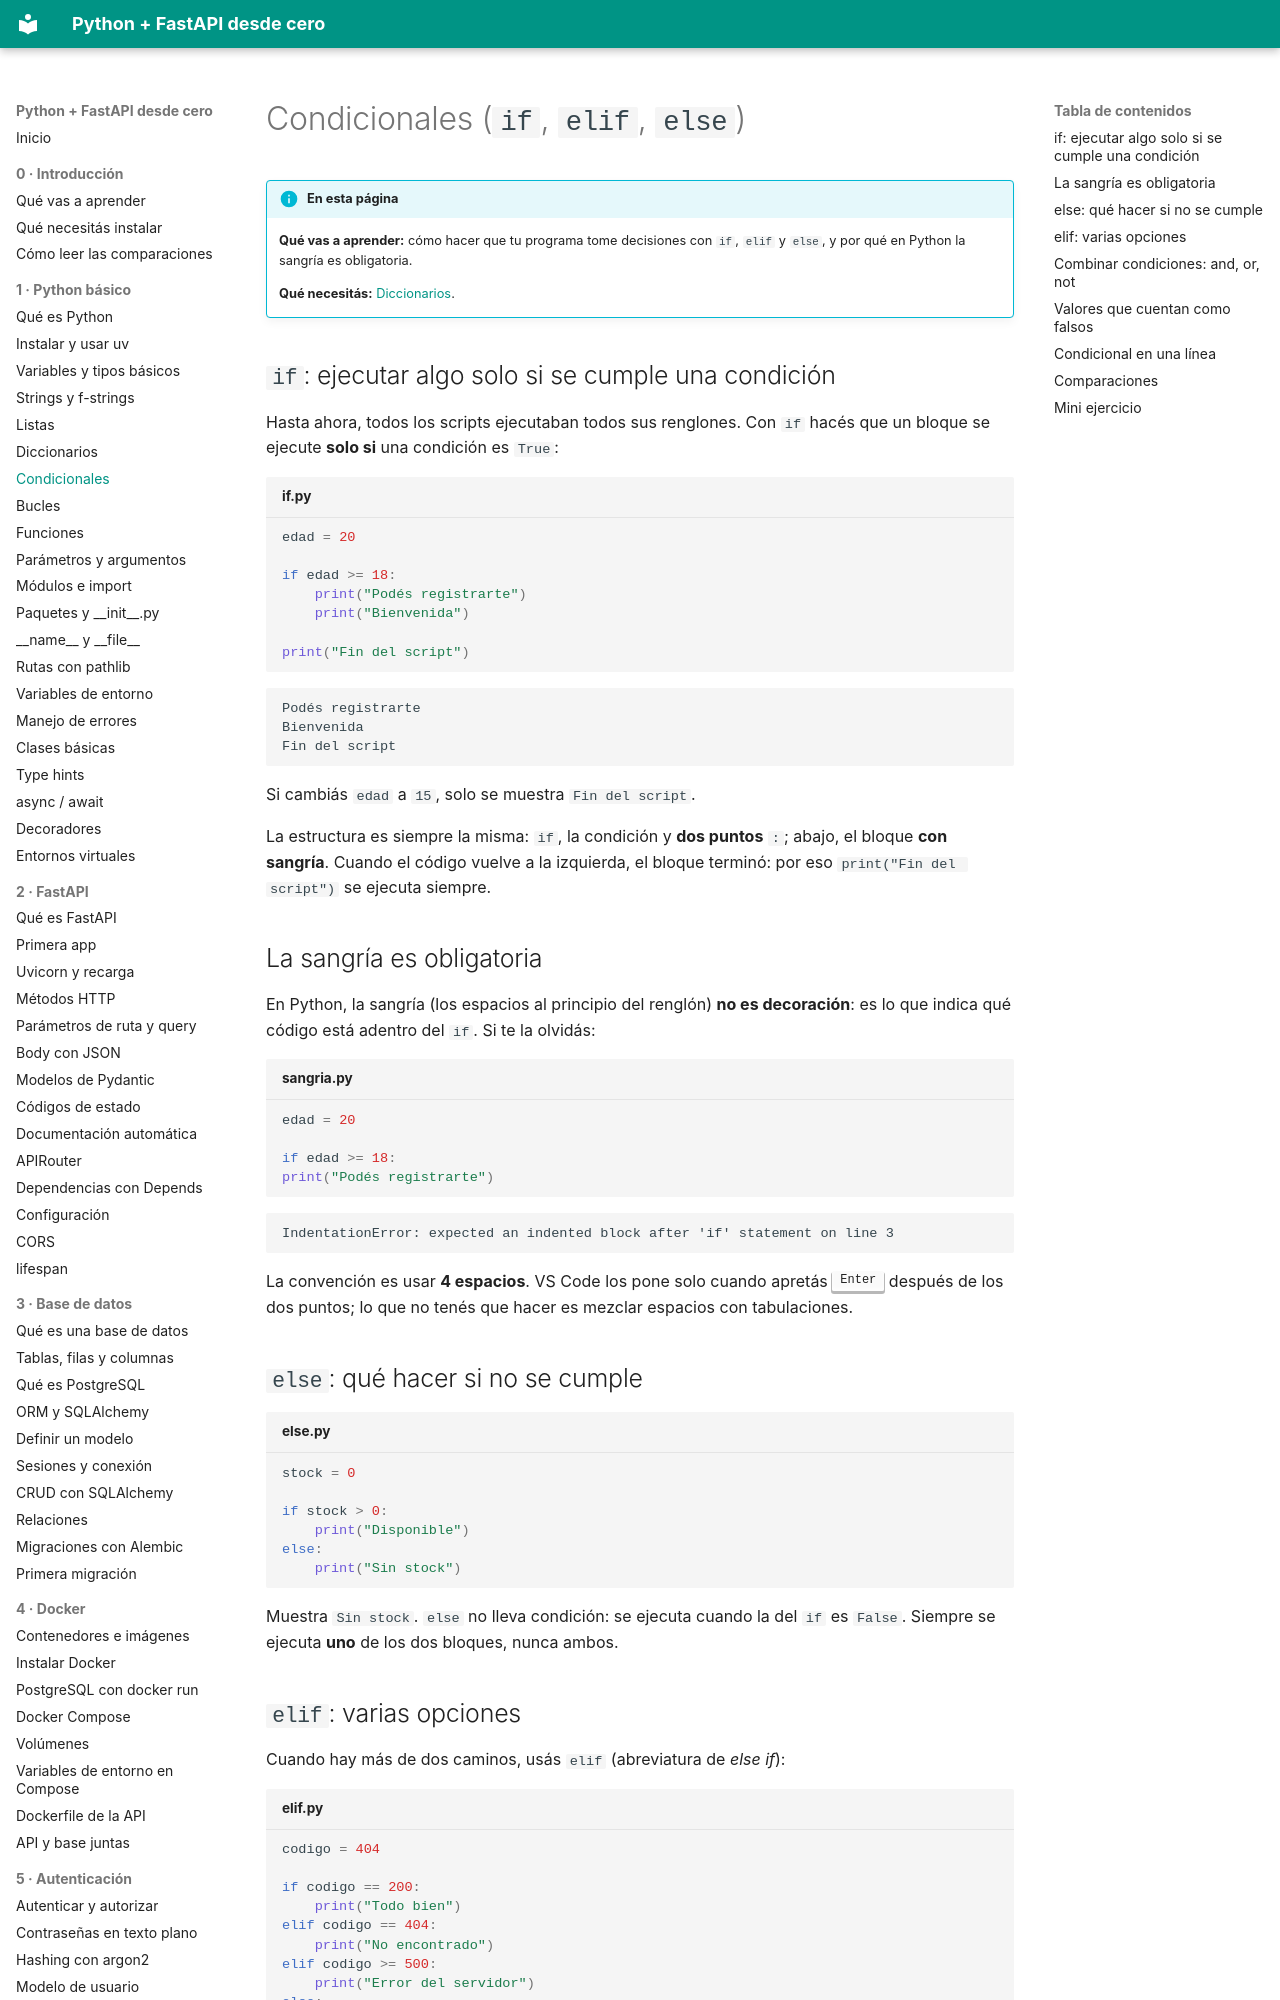

repository: villalb4/python-MkDocs · page: python/07-condicionales/index.html · generator: mkdocs

# Condicionales (`if`, `elif`, `else`)

!!! info "En esta página"

    **Qué vas a aprender:** cómo hacer que tu programa tome decisiones con `if`, `elif` y `else`, y por qué en Python la sangría es obligatoria.

    **Qué necesitás:** [Diccionarios](06-diccionarios.md).

## `if`: ejecutar algo solo si se cumple una condición

Hasta ahora, todos los scripts ejecutaban todos sus renglones. Con `if` hacés que un bloque se ejecute **solo si** una condición es `True`:

```python title="if.py"
edad = 20

if edad >= 18:
    print("Podés registrarte")
    print("Bienvenida")

print("Fin del script")
```

```text
Podés registrarte
Bienvenida
Fin del script
```

Si cambiás `edad` a `15`, solo se muestra `Fin del script`.

La estructura es siempre la misma: `if`, la condición y **dos puntos** `:`; abajo, el bloque **con sangría**. Cuando el código vuelve a la izquierda, el bloque terminó: por eso `print("Fin del script")` se ejecuta siempre.

## La sangría es obligatoria

En Python, la sangría (los espacios al principio del renglón) **no es decoración**: es lo que indica qué código está adentro del `if`. Si te la olvidás:

```python title="sangria.py"
edad = 20

if edad >= 18:
print("Podés registrarte")
```

```text
IndentationError: expected an indented block after 'if' statement on line 3
```

La convención es usar **4 espacios**. VS Code los pone solo cuando apretás <kbd>Enter</kbd> después de los dos puntos; lo que no tenés que hacer es mezclar espacios con tabulaciones.

## `else`: qué hacer si no se cumple

```python title="else.py"
stock = 0

if stock > 0:
    print("Disponible")
else:
    print("Sin stock")
```

Muestra `Sin stock`. `else` no lleva condición: se ejecuta cuando la del `if` es `False`. Siempre se ejecuta **uno** de los dos bloques, nunca ambos.
